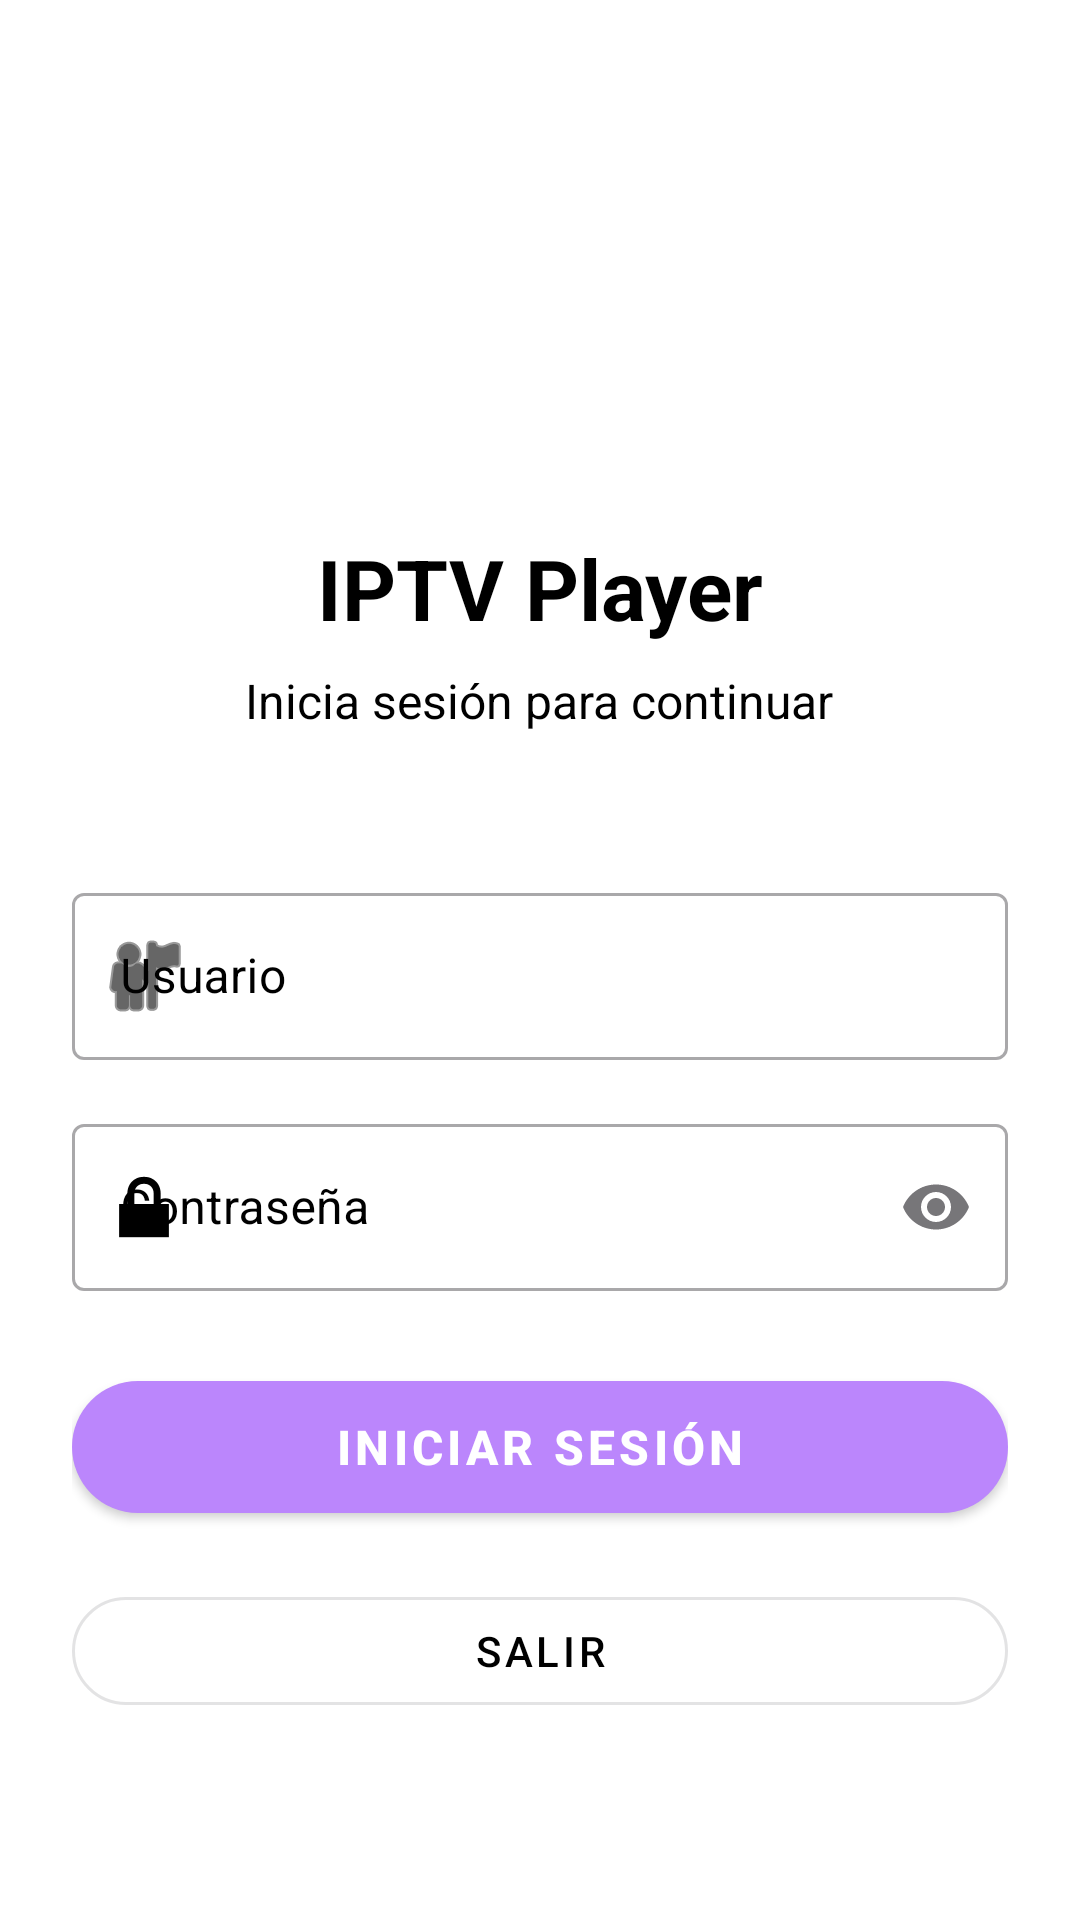

The Android layout XML behind this screen, and the referenced resources:
<!-- AndroidManifest.xml: application theme Theme.IPTVPruebaDesdeCero -->
<!-- res/layout/activity_login.xml -->
<?xml version="1.0" encoding="utf-8"?>
<ScrollView xmlns:android="http://schemas.android.com/apk/res/android"
    xmlns:app="http://schemas.android.com/apk/res-auto"
    xmlns:tools="http://schemas.android.com/tools"
    android:layout_width="match_parent"
    android:layout_height="match_parent"
    android:fillViewport="true"
    android:background="@color/white"
    tools:context=".LoginActivity">

    <LinearLayout
        android:layout_width="match_parent"
        android:layout_height="wrap_content"
        android:orientation="vertical"
        android:padding="24dp"
        android:gravity="center">

        
        <LinearLayout
            android:layout_width="match_parent"
            android:layout_height="wrap_content"
            android:orientation="vertical"
            android:gravity="center"
            android:layout_marginTop="48dp"
            android:layout_marginBottom="48dp">

            <ImageView
                android:layout_width="80dp"
                android:layout_height="80dp"
                android:src="@drawable/ic_launcher_foreground"
                android:contentDescription="Logo de la aplicación"
                android:layout_marginBottom="16dp" />

            <TextView
                android:layout_width="wrap_content"
                android:layout_height="wrap_content"
                android:text="IPTV Player"
                android:textSize="28sp"
                android:textStyle="bold"
                android:textColor="@color/black"
                android:layout_marginBottom="8dp" />

            <TextView
                android:layout_width="wrap_content"
                android:layout_height="wrap_content"
                android:text="Inicia sesión para continuar"
                android:textSize="16sp"
                android:textColor="@color/black" />

        </LinearLayout>

        
        <LinearLayout
            android:layout_width="match_parent"
            android:layout_height="wrap_content"
            android:orientation="vertical"
            android:layout_marginBottom="32dp">

            
            <com.google.android.material.textfield.TextInputLayout
                android:id="@+id/textInputLayoutUsername"
                android:layout_width="match_parent"
                android:layout_height="wrap_content"
                android:layout_marginBottom="16dp"
                android:hint="Usuario"
                android:textColorHint="@color/black"
                app:startIconDrawable="@android:drawable/ic_menu_myplaces"
                app:startIconTint="@color/black"
                app:hintTextColor="@color/black"
                style="@style/Widget.MaterialComponents.TextInputLayout.OutlinedBox">

                <com.google.android.material.textfield.TextInputEditText
                    android:id="@+id/editTextUsername"
                    android:layout_width="match_parent"
                    android:layout_height="wrap_content"
                    android:inputType="text"
                    android:maxLines="1"
                    android:text=""
                    android:textColor="@color/black"
                    android:textColorHint="@color/black" />

            </com.google.android.material.textfield.TextInputLayout>

            
            <com.google.android.material.textfield.TextInputLayout
                android:id="@+id/textInputLayoutPassword"
                android:layout_width="match_parent"
                android:layout_height="wrap_content"
                android:layout_marginBottom="24dp"
                android:hint="Contraseña"
                android:textColorHint="@color/black"
                app:startIconDrawable="@android:drawable/ic_lock_lock"
                app:startIconTint="@color/black"
                app:endIconMode="password_toggle"
                app:hintTextColor="@color/black"
                style="@style/Widget.MaterialComponents.TextInputLayout.OutlinedBox">

                <com.google.android.material.textfield.TextInputEditText
                    android:id="@+id/editTextPassword"
                    android:layout_width="match_parent"
                    android:layout_height="wrap_content"
                    android:inputType="textPassword"
                    android:maxLines="1"
                    android:text=""
                    android:textColor="@color/black"
                    android:textColorHint="@color/black" />

            </com.google.android.material.textfield.TextInputLayout>

            
            <ProgressBar
                android:id="@+id/progressBar"
                android:layout_width="wrap_content"
                android:layout_height="wrap_content"
                android:layout_gravity="center"
                android:visibility="gone"
                android:layout_marginBottom="16dp" />

            
            <com.google.android.material.button.MaterialButton
                android:id="@+id/buttonLogin"
                android:layout_width="match_parent"
                android:layout_height="56dp"
                android:text="Iniciar Sesión"
                android:textSize="16sp"
                android:textStyle="bold"
                android:textColor="@color/white"
                app:cornerRadius="28dp"
                android:layout_marginBottom="16dp"
                style="@style/Widget.MaterialComponents.Button" />

            
            <com.google.android.material.button.MaterialButton
                android:id="@+id/buttonExit"
                android:layout_width="match_parent"
                android:layout_height="48dp"
                android:text="Salir"
                android:textSize="14sp"
                android:textColor="@color/black"
                app:cornerRadius="24dp"
                style="@style/Widget.MaterialComponents.Button.OutlinedButton" />

        </LinearLayout>

        
        <LinearLayout
            android:layout_width="match_parent"
            android:layout_height="wrap_content"
            android:orientation="vertical"
            android:gravity="center"
            android:visibility="gone"
            android:layout_marginTop="16dp">

            <TextView
                android:layout_width="wrap_content"
                android:layout_height="wrap_content"
                android:text="Credenciales de prueba:"
                android:textSize="12sp"
                android:textColor="@color/black"
                android:layout_marginBottom="4dp" />

            <TextView
                android:layout_width="wrap_content"
                android:layout_height="wrap_content"
                android:text="Usuario: admin | Contraseña: admin"
                android:textSize="12sp"
                android:textColor="@color/black"
                android:textStyle="italic" />

        </LinearLayout>

    </LinearLayout>

</ScrollView>
<!-- resources referenced by this layout -->
<resources>
  <color name="black">#FF000000</color>
  <color name="white">#FFFFFFFF</color>
  <!-- drawable ic_launcher_foreground: webp bitmap (mipmap-hdpi, 10924 bytes) -->
  <style name="Theme.IPTVPruebaDesdeCero" parent="Theme.Material3.DayNight.NoActionBar">
          <item name="colorPrimary">@color/primary_dark</item>
          <item name="colorPrimaryVariant">@color/purple_700</item>
          <item name="colorOnPrimary">@color/white</item>
          <item name="colorSecondary">@color/secondary_dark</item>
          <item name="colorSecondaryVariant">@color/teal_700</item>
          <item name="colorOnSecondary">@color/black</item>
          <item name="android:statusBarColor">@color/background_dark</item>
          <item name="android:windowBackground">@color/background_dark</item>
          <item name="android:navigationBarColor">@color/background_dark</item>
      </style>
  <color name="primary_dark">#BB86FC</color>
  <color name="purple_700">#FF3700B3</color>
  <color name="secondary_dark">#03DAC6</color>
  <color name="teal_700">#FF018786</color>
  <color name="background_dark">#121212</color>
</resources>
